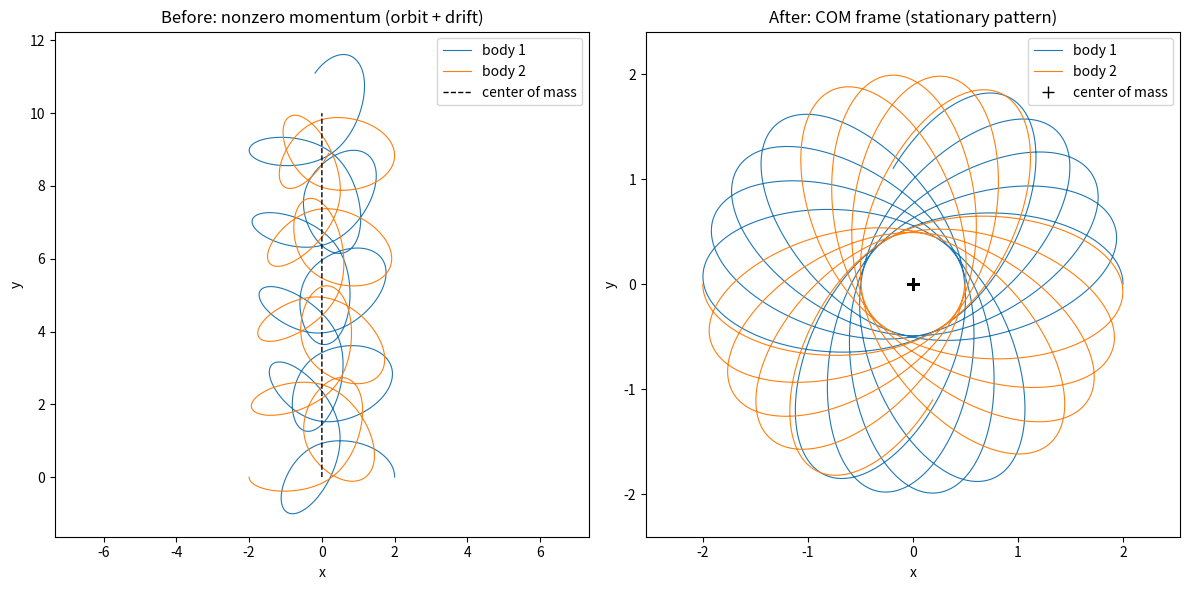

Here is the Python script that generated this plot: (Note: this script raises an exception after producing the figure.)
import matplotlib
matplotlib.use("Agg")
import matplotlib.pyplot as plt
import numpy as np

# ---------------------------------------------------------------
# Two equal unit masses attracting via a 1/r-type central force:
#   f1x = G*(x2-x1)/r12^2 ,  f2x = G*(x1-x2)/r12^2   (equal & opposite)
#   likewise in y ; r12^2 = (x1-x2)^2 + (y1-y2)^2
# State vector q = [x1, y1, x2, y2]; masses are all 1 so a = F.
# We integrate with a generic vector velocity-Verlet scheme.
# ---------------------------------------------------------------

G = 1.0
dt = 0.01
t_end = 100.0
nsteps = int(round(t_end / dt))
m = np.array([1.0, 1.0, 1.0, 1.0])  # mass per coordinate (both bodies unit mass)

def forces(q):
    # Compute acceleration on each of the 4 coordinates.
    x1, y1, x2, y2 = q
    r12sq = (x1 - x2)**2 + (y1 - y2)**2   # squared separation
    fx = G * (x2 - x1) / r12sq            # force on body 1 in x
    fy = G * (y2 - y1) / r12sq            # force on body 1 in y
    # Body 2 feels the equal-and-opposite force.
    a = np.array([fx, fy, -fx, -fy]) / m
    return a

def velocity_verlet(q0, v0, dt, nsteps):
    # Generic vector velocity-Verlet on the full coordinate vector.
    q = np.array(q0, dtype=float)
    v = np.array(v0, dtype=float)
    traj = np.empty((nsteps + 1, 4))
    traj[0] = q
    a = forces(q)                         # initial acceleration
    for i in range(nsteps):
        v_half = v + 0.5 * dt * a         # half-step velocity kick
        q = q + dt * v_half               # full-step position drift
        a_new = forces(q)                 # recompute acceleration at new position
        v = v_half + 0.5 * dt * a_new     # complete the velocity step
        a = a_new
        traj[i + 1] = q
    return traj

def shift_to_com_frame(v0):
    # Subtract the mean velocity per axis so total momentum is zero.
    v = np.array(v0, dtype=float)
    vx_mean = (v[0] + v[2]) / 2.0         # mean x-velocity of the two bodies
    vy_mean = (v[1] + v[3]) / 2.0         # mean y-velocity of the two bodies
    v_shifted = v.copy()
    v_shifted[0] -= vx_mean
    v_shifted[2] -= vx_mean
    v_shifted[1] -= vy_mean
    v_shifted[3] -= vy_mean
    return v_shifted, vx_mean, vy_mean

# ---- Initial conditions -------------------------------------------------
q0 = [2.0, 0.0, -2.0, 0.0]
v0 = [0.0, 0.4, 0.0, -0.2]               # nonzero total momentum -> drift

# Run 1: as given (drifting).
traj_drift = velocity_verlet(q0, v0, dt, nsteps)

# Run 2: velocities centered to zero total momentum (COM frame).
v0_com, vx_mean, vy_mean = shift_to_com_frame(v0)
traj_com = velocity_verlet(q0, v0_com, dt, nsteps)

# ---- Numerical diagnostics ----------------------------------------------
px0 = v0[0] + v0[2]
py0 = v0[1] + v0[3]
print("Total px (original run):", px0)
print("Total py (original run):", py0)
print("Mean vx subtracted:", vx_mean)
print("Mean vy subtracted:", vy_mean)
px_com = v0_com[0] + v0_com[2]
py_com = v0_com[1] + v0_com[3]
print("Total px (COM run):", px_com)
print("Total py (COM run):", py_com)

# Center-of-mass position over time for each run.
com_drift = np.column_stack([(traj_drift[:, 0] + traj_drift[:, 2]) / 2.0,
                             (traj_drift[:, 1] + traj_drift[:, 3]) / 2.0])
com_com = np.column_stack([(traj_com[:, 0] + traj_com[:, 2]) / 2.0,
                           (traj_com[:, 1] + traj_com[:, 3]) / 2.0])

print("COM start (drift run): x=%.6f y=%.6f" % (com_drift[0, 0], com_drift[0, 1]))
print("COM end   (drift run): x=%.6f y=%.6f" % (com_drift[-1, 0], com_drift[-1, 1]))
print("COM displacement (drift run): dx=%.6f dy=%.6f"
      % (com_drift[-1, 0] - com_drift[0, 0], com_drift[-1, 1] - com_drift[0, 1]))
print("COM start (COM run): x=%.6f y=%.6f" % (com_com[0, 0], com_com[0, 1]))
print("COM end   (COM run): x=%.6f y=%.6f" % (com_com[-1, 0], com_com[-1, 1]))
print("COM max drift from origin (COM run): %.6e"
      % np.max(np.hypot(com_com[:, 0], com_com[:, 1])))

# ---- Plots: before vs after shifting to the COM frame -------------------
fig, axes = plt.subplots(1, 2, figsize=(12, 6))

ax = axes[0]
ax.plot(traj_drift[:, 0], traj_drift[:, 1], lw=0.8, label="body 1")
ax.plot(traj_drift[:, 2], traj_drift[:, 3], lw=0.8, label="body 2")
ax.plot(com_drift[:, 0], com_drift[:, 1], "k--", lw=1.0, label="center of mass")
ax.set_title("Before: nonzero momentum (orbit + drift)")
ax.set_xlabel("x"); ax.set_ylabel("y"); ax.axis("equal"); ax.legend()

ax = axes[1]
ax.plot(traj_com[:, 0], traj_com[:, 1], lw=0.8, label="body 1")
ax.plot(traj_com[:, 2], traj_com[:, 3], lw=0.8, label="body 2")
ax.plot(com_com[:, 0], com_com[:, 1], "k+", ms=8, label="center of mass")
ax.set_title("After: COM frame (stationary pattern)")
ax.set_xlabel("x"); ax.set_ylabel("y"); ax.axis("equal"); ax.legend()

plt.tight_layout()
plt.savefig("/private/tmp/claude-501/-Users-lvmy-neu-teaching-numericalR-numericalR/e8e9d206-e3a8-4079-be52-06334c0a89a5/scratchpad/eval/gen/5B.2.1_s3.png")

# One-sentence explanation of why this check confirms the result:
print("Explanation: The drifting run shows the orbit pattern translating across the "
      "plane (COM moves), while subtracting the mean velocity zeroes the total momentum "
      "so the COM stays fixed and the same orbit becomes a stationary closed pattern, "
      "confirming that the shift only removes bulk translation and leaves the relative motion intact.")
